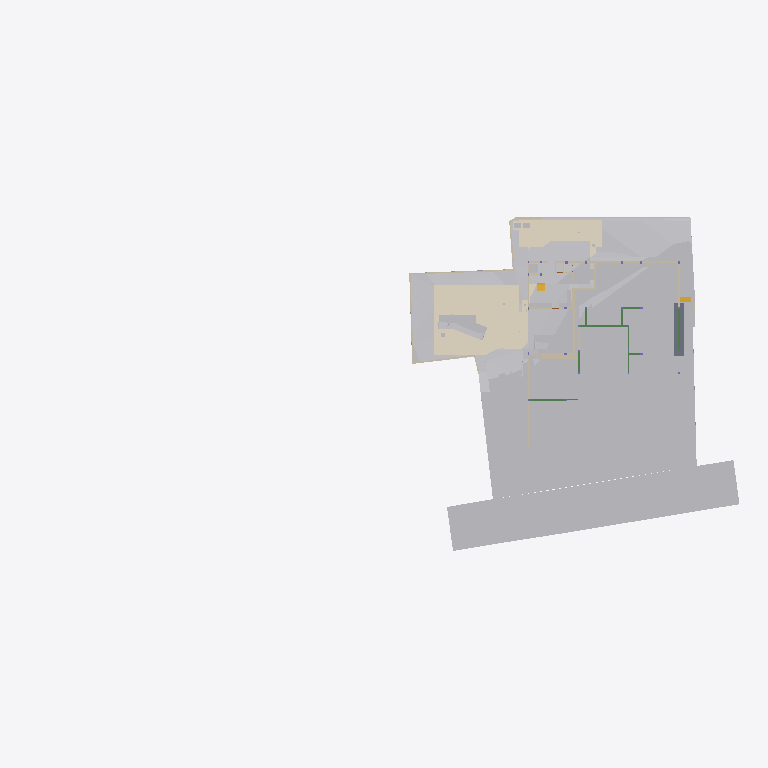
Plan cut of the same IFC building model at storey 'Footing' (level -3.50 m, cut at -2.10 m), seen from above with north up, elements coloured by IFC class (only those large enough to see are counted): 33 other elements (light grey), 22 walls (beige), 7 beams (green), 5 coverings (cream), 2 stair flights (yellow), 1 slab (grey). Cut surfaces are drawn darker.
Extent 96.7 m × 45.5 m × 138.5 m (x, y, z). Storeys (12): Footing at -3.50 m; GF Floor Level at -2.70 m; GF at -2.65 m; Electrical at 0.00 m; Plumbing at 0.00 m; Road Level at 0.00 m; Areacalc at 0.00 m; FF at 0.45 m; FF Lintel at 3.15 m; schedule at 3.50 m; SF at 3.65 m; Terrace at 5.00 m. Elements (1192): 223 IfcBeam, 109 IfcWall, 108 IfcSlab, 94 IfcCovering, 75 IfcSwitchingDevice, 72 IfcPipeSegment, 55 IfcColumn, 47 IfcLightFixture, 41 IfcDoor, 39 IfcFurniture, 36 IfcWindow, 31 IfcElectricDistributionBoard.

HEADER;
FILE_DESCRIPTION(('ViewDefinition [CoordinationView]'),'2;1');
FILE_NAME('Manilal.ifc','2025-10-03T19:58:57+05:30',(''),(''),'IfcOpenShell 0.8.3-post1','Bonsai 0.8.3-post1','');
FILE_SCHEMA(('IFC4X3'));
ENDSEC;
DATA;
#24581=IFCPROJECT('2TuuvCHJz54PsFPcraEbH$',$,'My Project',$,$,$,$,(#53,#354),#24580);
#35019=IFCSITE('0lpfVeOW52QfroqLYyHNY2',$,'My Site',$,$,#28,$,$,$,$,$,$,$,$);
#35435=IFCBUILDING('0MzaWOaS178x5FMqOflU3C',$,'My Building',$,$,#33,$,$,$,$,$,$);
#30840=IFCBUILDINGSTOREY('09kFoqoxrCvB1_fcEsMZsQ',$,'FF',$,$,#38,$,$,$,$);
#33791=IFCBUILDINGSTOREY('0zoFHJ9PnFW80M$mIVDQW3',$,'GF',$,$,#258,$,$,$,$);
#35436=IFCBUILDINGSTOREY('0MckaoTknA3edZMUNhTyAK',$,'SF',$,$,#6262,$,$,$,$);
#35437=IFCBUILDINGSTOREY('0DtUgpQ1b6nBmkLmvc_ehu',$,'FF Lintel',$,$,#3248,$,$,$,$);
#35438=IFCBUILDINGSTOREY('2nxT8wHGnDX9t8LjuK$yoz',$,'Footing',$,$,#16334,$,$,$,$);
#35439=IFCBUILDINGSTOREY('2JRfeNnUP7R92jcKtKmwj5',$,'Electrical',$,$,#5283,$,$,$,$);
#35440=IFCBUILDINGSTOREY('0fi$VcvNr0Zu6wnPuK6jDB',$,'Plumbing',$,$,#12883,$,$,$,$);
#35441=IFCBUILDINGSTOREY('0qJiDzySr4lhgisX7t8beM',$,'GF Floor Level',$,$,#6749,$,$,$,$);
#35442=IFCBUILDINGSTOREY('33UZQ2TSvAg8IY4x5QCp2i',$,'schedule',$,$,#2336,$,$,$,$);
#35448=IFCBUILDINGSTOREY('3LpnsPikv4mRTBpfC3WQtx',$,'Road Level',$,$,#35447,$,$,$,$);
#35454=IFCBUILDINGSTOREY('2oUibsQsXAPxeAaTU5dGGW',$,'Terrace',$,$,#35453,$,$,$,$);
#35455=IFCBUILDINGSTOREY('3JrIAq4xL0avIQ8pEnV5X6',$,'Areacalc',$,$,#28105,$,$,$,$);
#6599=IFCGEOGRAPHICELEMENT('1mqx3WFMb0_xZzgY5_pKpf',$,'Site',$,$,#6441,#6598,$,.TERRAIN.);
#29425=IFCGEOGRAPHICELEMENT('20M0x6_hv1D8u5ftoKpVy3',$,'Road',$,$,#29400,#29424,$,.TERRAIN.);
#13800=IFCCOVERING('03Ox3hl4j9nvRXKoGSaXGU',$,'Covering',$,$,#13792,#13799,$,$);
#20373=IFCEARTHWORKSCUT('2Q_BpVgoH5UP4ov3lAq_Nd',$,'Cut',$,$,#20358,#20372,$,.BASE_EXCAVATION.);
#20459=IFCEARTHWORKSCUT('0lv4XU7zX8PPDYPdO7aOdg',$,'Cut',$,$,#20447,#20458,$,.BASE_EXCAVATION.);
#20534=IFCEARTHWORKSCUT('1orBtrQ6r9QBXstUuMTyak',$,'Cut',$,$,#20521,#20533,$,.BASE_EXCAVATION.);
#13787=IFCCOVERING('07ka7WgDv0nO2Dwi6RpJJI',$,'Covering',$,$,#13779,#13786,$,$);
#14006=IFCEARTHWORKSCUT('3NfQzW2p90kemh8IGcUxhf',$,'roader',$,$,#13849,#14005,$,.PAVEMENTMILLING.);
#26244=IFCEARTHWORKSFILL('1xT4$PaqnDAhGXmfddmx$8',$,'Cube',$,$,#26223,#26243,$,.SLOPEFILL.);
#33545=IFCGEOGRAPHICELEMENT('3hzKcHmG15MBT$Lf89GHXN',$,'PureSite',$,$,#33382,#33544,$,.TERRAIN.);
#20353=IFCEARTHWORKSCUT('3P_ZVV06j60u6$ptV0zgAt',$,'Cut',$,$,#20341,#20352,$,.BASE_EXCAVATION.);
#26430=IFCSLAB('08uYRAfNnEivfSBdFNh794',$,'Slab',$,$,#26415,#26429,$,$);
#20718=IFCEARTHWORKSCUT('1t$VJ4$o90evgf8hngEw3O',$,'Cut',$,$,#20706,#20717,$,.BASE_EXCAVATION.);
#126725=IFCVEHICLE('2w1OP_Z7HDsQq$WqRH72Eo',$,'Vehicle',$,$,#126774,#126738,$,$);
#32789=IFCVEHICLE('0rzGDxo0H1CRYsT$ARQpVS',$,'Vehicle',$,$,#126769,#32788,$,$);
#20318=IFCEARTHWORKSCUT('01J8VwQ8f08gmXDrlhIlzq',$,'Cut',$,$,#20304,#20317,$,.BASE_EXCAVATION.);
#20336=IFCEARTHWORKSCUT('1Tsuz9sRb3YODMAWko00m1',$,'Cut',$,$,#20323,#20335,$,.BASE_EXCAVATION.);
#20584=IFCEARTHWORKSCUT('3XBGdyU2D9MeN3q92cqay6',$,'Cut',$,$,#20572,#20583,$,.BASE_EXCAVATION.);
#20551=IFCEARTHWORKSCUT('3BmSG7kdb5efpA6FN0Vb4n',$,'Cut',$,$,#20539,#20550,$,.BASE_EXCAVATION.);
#20634=IFCEARTHWORKSCUT('2CFy$zORXCoR3tq$xUvFLs',$,'Cut',$,$,#20623,#20633,$,.BASE_EXCAVATION.);
#7021=IFCWALL('3MfSYaOiTA4AjSKpPvRhyi',$,'Wall',$,$,#6992,#7020,$,$);
#20618=IFCEARTHWORKSCUT('2SV_HoGq1FmuU_EIyMcl$p',$,'Cut',$,$,#20605,#20617,$,.BASE_EXCAVATION.);
#7968=IFCFURNITURE('2eCSdMrzH5F8FKRq_Kat7X',$,'Furniture',$,$,#7927,#7967,$,$);
#32680=IFCVEHICLE('09kCGSf$LDBwv0agp2PRhM',$,'Vehicle',$,$,#32142,#32679,$,$);
#54007=IFCWALL('1GppCG6LrDywOQqWlDzPYg',$,'Wall',$,$,#53992,#54006,$,$);
#7158=IFCWALL('2UlyJbGOL47vem9W3W5T7b',$,'Wall',$,$,#7129,#7157,$,$);
#7104=IFCWALL('1v3BeDslv3W8LfR3WiqTEd',$,'Wall',$,$,#7075,#7103,$,$);
#20408=IFCEARTHWORKSCUT('1wvXlFLYnD0gvZnZIqDdYu',$,'Cut',$,$,#20395,#20407,$,.BASE_EXCAVATION.);
#20477=IFCEARTHWORKSCUT('3B9tpb5ar9$vFPGwTx5NZK',$,'Cut',$,$,#20464,#20476,$,.BASE_EXCAVATION.);
#20442=IFCEARTHWORKSCUT('3KiEpGBc11ZuQOzkAXEcMN',$,'Cut',$,$,#20431,#20441,$,.BASE_EXCAVATION.);
#114914=IFCBEAM('0pPjNaGF93zPWzh$SLWCGW',$,'Beam',$,$,#114964,#114938,$,$);
#24843=IFCWALL('1S$hEQf45Fc8bCexxSjiqx',$,'Wall',$,$,#24828,#24842,$,$);
#7353=IFCFURNITURE('22FL70C_91$9Siy4CzgYVV',$,'Furniture',$,$,#7341,#7352,$,$);
#24763=IFCWALL('1blMx1j7D9ovLtEALIdSvE',$,'Wall',$,$,#24748,#24762,$,$);
#20499=IFCEARTHWORKSCUT('08D7EzEO5EDf77PNZj4fIk',$,'Cut',$,$,#20482,#20498,$,.BASE_EXCAVATION.);
#24863=IFCWALL('13fKND$mT52eNv5H8E3Oyf',$,'Wall',$,$,#24848,#24862,$,$);
#7055=IFCWALL('2Y2Bm57Cb8Exxz7st0aRUc',$,'Wall',$,$,#7026,#7054,$,$);
#17194=IFCBEAM('1Yk9W5KSz8rQ8Iqex7fXNg',$,'Beam',$,$,#113982,#17193,$,$);
#4798=IFCTRANSPORTELEMENT('1lIwF9RXDBlxGhBHYvHlMS',$,'TransportElement',$,$,#4775,#4797,$,$);
#20299=IFCEARTHWORKSCUT('2IfjuX05L3Q9F73mkLJFNM',$,'Cut',$,$,#20288,#20298,$,.BASE_EXCAVATION.);
#23834=IFCWALL('2y7B0WsOvCxODdGZKi1Z$T',$,'Wall',$,$,#23819,#23833,$,$);
#117174=IFCBEAM('1UzolBp2vAguUKy0HmbfAD',$,'Beam',$,$,#117224,#117198,$,$);
#17523=IFCWALL('0J9S4Srlb1MOsgNvH90_Ni',$,'Wall',$,$,#17508,#17522,$,$);
#326=IFCCOVERING('27txxw6h131AM6UMtb2w5p',$,'Covering',$,$,#314,#325,$,$);
#6886=IFCWALL('10RvTK_K97Xg3Zon6pJwxP',$,'Wall',$,$,#6857,#6885,$,$);
#19448=IFCSTAIRFLIGHT('0zdXW$cUL1CfQYZEU8WTCw',$,'StairFlight.001',$,$,#19398,#19447,$,5,4,0.181400012969971,0.100000001490116,.STRAIGHT.);
#20390=IFCEARTHWORKSCUT('1$p4eSUvT2WBuIfwXj1KUy',$,'Cut',$,$,#20378,#20389,$,.BASE_EXCAVATION.);
#7377=IFCFURNITURE('0fdrhMOd5CYABI21svJpWT',$,'Furniture',$,$,#7358,#7376,$,$);
#23801=IFCWALL('2b3PW_qXrFKeU5$CuA$$$b',$,'Wall',$,$,#23786,#23800,$,$);
#33220=IFCSTAIRFLIGHT('3akbHycZ93yR_8u_wyKIcq',$,'StairFlight',$,$,#33162,#33219,$,10,9,0.175,0.300000011920929,.STRAIGHT.);
#309=IFCCOVERING('3erdxtYOTF6hsIy9z_3VeT',$,'Covering',$,$,#297,#308,$,$);
#17543=IFCWALL('1skRZA3gDArPLyHJ1xBWOA',$,'Wall',$,$,#17528,#17542,$,$);
#24202=IFCWALL('1G4jfeXKvE59YRcJgx4ymf',$,'Wall',$,$,#24187,#24201,$,$);
#292=IFCCOVERING('3ktNj_AnrB9x5YA9Ky_d3v',$,'Covering',$,$,#280,#291,$,$);
#112339=IFCWALL('02AL$qLwj0VxqOwys5ZTQy',$,'Wall',$,$,#114908,#112364,$,$);
#24823=IFCWALL('1L3aCByCT2RR$DiJTF12wq',$,'Wall',$,$,#24808,#24822,$,$);
#7459=IFCFURNITURE('0rkBbNDlLBse4ihW$AUWVP',$,'Furniture',$,$,#7440,#7458,$,$);
#17638=IFCWALL('2U66_ERPrD$A$2PTOc1bPA',$,'Wall',$,$,#17623,#17637,$,$);
#24426=IFCWALL('3i48sjq8T0IPkngbd_9vma',$,'Wall',$,$,#24411,#24425,$,$);
#114787=IFCBEAM('1wajZdXWr8lRp3A10zEDUX',$,'Beam',$,$,#114852,#114811,$,$);
#14121=IFCUNITARYEQUIPMENT('1P6lCedvD5Xger8vGxUADY',$,'UnitaryEquipment',$,$,#14098,#14120,$,$);
#14135=IFCUNITARYEQUIPMENT('0HCdZ8P3P4TOU$eGOCNYuA',$,'UnitaryEquipment',$,$,#14126,#14134,$,$);
#24743=IFCWALL('38WQRDURv5TO82m6jFrGGv',$,'Wall',$,$,#24728,#24742,$,$);
#17658=IFCWALL('1k5GM9ixDEf8pkk$KedmOu',$,'Wall',$,$,#17643,#17657,$,$);
#24651=IFCWALL('15wsNTS6L51xF_S_YY2vpP',$,'Wall',$,$,#24636,#24650,$,$);
#31043=IFCEARTHWORKSFILL('3O_GobqT1E4v3eEFWom1zq',$,'Cube',$,$,#31017,#31042,$,.SLOPEFILL.);
#104082=IFCBEAM('1CF7KZEmv8zB15cSb4mSWR',$,'Beam',$,$,#113997,#104102,$,$);
#115744=IFCBEAM('1bsVoDUnTEXOIOcUbOUOKP',$,'Beam',$,$,#115809,#115768,$,$);
#115810=IFCBEAM('27lD8lv$D5gPb2zgVo0xde',$,'Beam',$,$,#115861,#115834,$,$);
#17603=IFCWALL('0NXfgi9BT5$x6dqiz38cKQ',$,'Wall',$,$,#17588,#17602,$,$);
ENDSEC;
